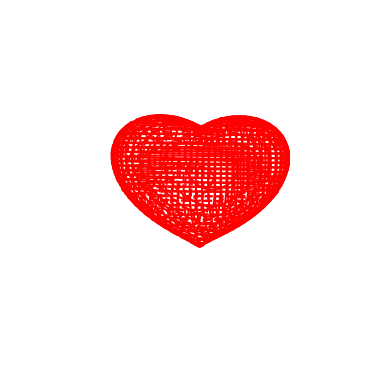

The script that saved this image:
# import bbox as bbox
# from mpl_toolkits.mplot3d import Axes3D
# from matplotlib import cm
# from matplotlib.ticker import LinearLocator, FormatStrFormatter
import matplotlib.pyplot as plt
import numpy as np


def heart_3d(x, y, z):
    return (x ** 2 + (9 / 4) * y ** 2 + z ** 2 - 1) ** 3 - x ** 2 * z ** 3 - (9 / 80) * y ** 2 * z ** 3


def heart_3d_2(x, y, z):
    return (2 * x ** 2 + 2 * y ** 2 + z ** 2 - 1) ** 3 - 0.1 * x ** 2 * z ** 3 - y ** 2 * z ** 3


def plot_implicit(fn, bbox=(-1.5, 1.5)):
    xmin, xmax, ymin, ymax, zmin, zmax = bbox * 3
    fig = plt.figure()
    ax = fig.add_subplot(111, projection='3d')
    A = np.linspace(xmin, xmax, 100)
    B = np.linspace(xmin, xmax, 40)
    A1, A2 = np.meshgrid(A, A)

    for z in B:
        X, Y = A1, A2
        Z = fn(X, Y, z)
        cset = ax.contour(X, Y, Z + z, [z], zdir='z', colors=('r',))

    for y in B:
        X, Z = A1, A2
        Y = fn(X, y, Z)
        cset = ax.contour(X, Y + y, Z, [y], zdir='y', colors=('red',))

    for x in B:
        Y, Z = A1, A2
        X = fn(x, Y, Z)
        cset = ax.contour(X + x, Y, Z, [x], zdir='x', colors=('red',))

    ax.set_zlim3d(zmin, zmax)
    ax.set_xlim3d(xmin, xmax)
    ax.set_ylim3d(ymin, ymax)
    # 改变视角
    ax.view_init(elev=5., azim=-76)
    # 取消坐标轴显示
    plt.axis('off')
    plt.show()


if __name__ == '__main__':
    plot_implicit(heart_3d)

